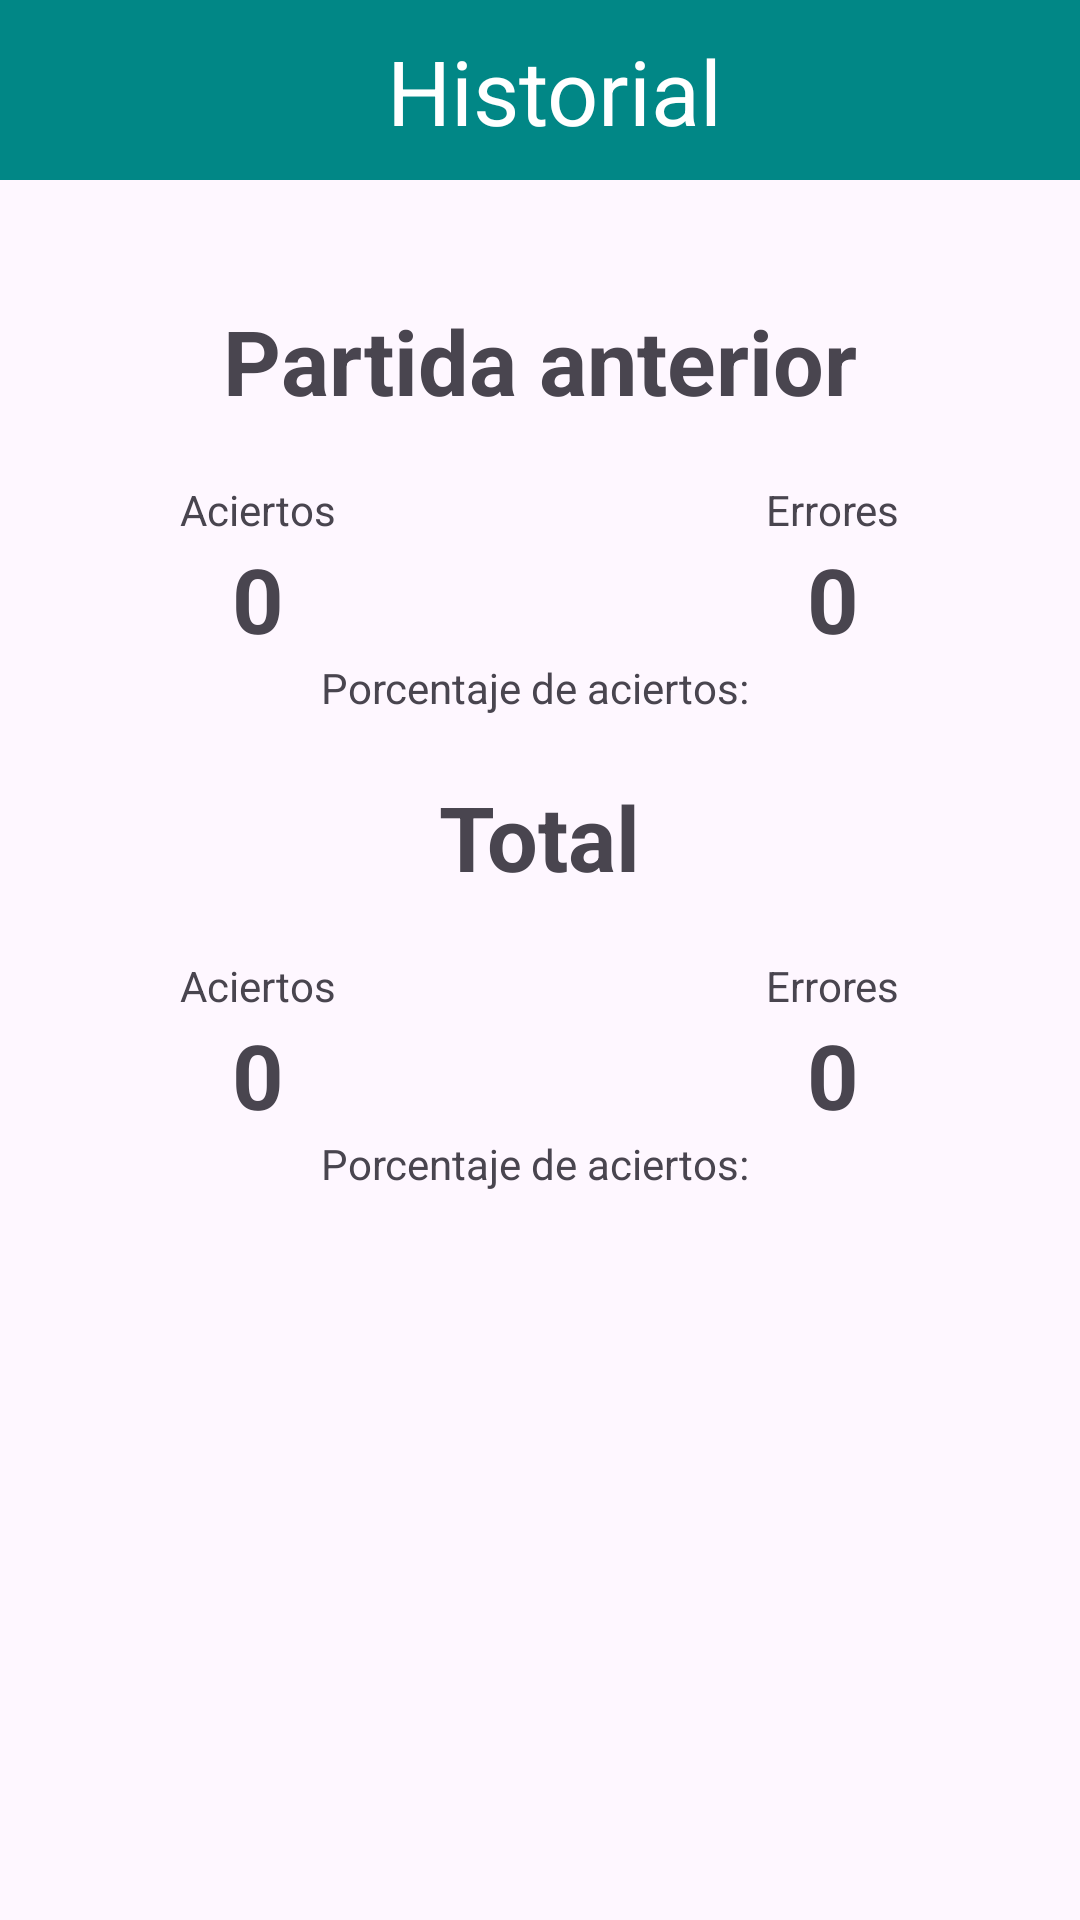

Reconstruct the res/layout file that produces this screen, plus the resources it refers to.
<!-- AndroidManifest.xml: application theme Theme.PM_Practica_1_Tron -->
<!-- res/layout/activity_calcula_tron_resultados.xml -->
<?xml version="1.0" encoding="utf-8"?>
<androidx.constraintlayout.widget.ConstraintLayout xmlns:android="http://schemas.android.com/apk/res/android"
    xmlns:app="http://schemas.android.com/apk/res-auto"
    xmlns:tools="http://schemas.android.com/tools"
    android:id="@+id/main"
    android:layout_width="match_parent"
    android:layout_height="match_parent"
    tools:context=".CalculaTronResultados">

    <androidx.constraintlayout.widget.ConstraintLayout
        android:id="@+id/barraSuperior"
        android:layout_width="match_parent"
        android:layout_height="60dp"
        android:background="@color/design_default_color_secondary_variant"
        app:layout_constraintStart_toStartOf="parent"
        app:layout_constraintTop_toTopOf="parent">

        <ImageView
            android:id="@+id/iconoSup"
            android:layout_width="30dp"
            android:layout_height="30dp"
            android:src="@drawable/baseline_arrow_back_ios_new_24"
            app:layout_constraintBottom_toBottomOf="parent"
            app:layout_constraintStart_toStartOf="parent"
            app:layout_constraintTop_toTopOf="parent"
            android:layout_marginStart="10dp">

        </ImageView>

        <TextView
            android:id="@+id/titulo"
            android:layout_width="wrap_content"
            android:layout_height="wrap_content"
            android:layout_marginStart="10dp"
            android:text="Historial"
            android:textColor="@color/white"
            android:textSize="30dp"
            app:layout_constraintBottom_toBottomOf="parent"
            app:layout_constraintEnd_toEndOf="parent"
            app:layout_constraintStart_toStartOf="parent"
            app:layout_constraintTop_toTopOf="parent">

        </TextView>


    </androidx.constraintlayout.widget.ConstraintLayout>


    <androidx.constraintlayout.widget.ConstraintLayout
        android:layout_width="match_parent"
        android:layout_height="wrap_content"
        app:layout_constraintEnd_toEndOf="parent"
        app:layout_constraintStart_toStartOf="parent"
        app:layout_constraintTop_toBottomOf="@+id/barraSuperior"
        android:layout_margin="20dp">

        <TextView
            android:id="@+id/partidaAnterior"
            android:layout_width="wrap_content"
            android:layout_height="wrap_content"
            android:layout_marginTop="20dp"
            android:text="Partida anterior"
            android:textSize="30dp"
            android:textStyle="bold"
            app:layout_constraintEnd_toEndOf="parent"
            app:layout_constraintStart_toStartOf="parent"
            app:layout_constraintTop_toTopOf="parent" />

        <TextView
            android:id="@+id/total"
            android:layout_width="wrap_content"
            android:layout_height="wrap_content"
            android:layout_marginTop="20dp"
            android:text="Total"
            android:textSize="30dp"
            android:textStyle="bold"
            app:layout_constraintEnd_toEndOf="parent"
            app:layout_constraintStart_toStartOf="parent"
            app:layout_constraintTop_toBottomOf="@+id/porcentajeAciertos"/>

        <TextView
            android:id="@+id/aciertosAnterior"
            android:layout_width="wrap_content"
            android:layout_height="wrap_content"
            android:text="Aciertos"
            android:layout_marginStart="40dp"
            android:layout_marginTop="20dp"
            app:layout_constraintStart_toStartOf="parent"
            app:layout_constraintTop_toBottomOf="@+id/partidaAnterior" />

        <TextView
            android:id="@+id/erroresAnt"
            android:layout_width="wrap_content"
            android:layout_height="wrap_content"
            android:layout_marginEnd="40dp"
            android:text="Errores"
            app:layout_constraintEnd_toEndOf="parent"
            app:layout_constraintTop_toTopOf="@+id/aciertosAnterior" />

        <TextView
            android:id="@+id/porcentajeAciertos"
            android:layout_width="wrap_content"
            android:layout_height="wrap_content"
            android:text="Porcentaje de aciertos: "
            app:layout_constraintEnd_toEndOf="parent"
            app:layout_constraintStart_toStartOf="parent"
            app:layout_constraintTop_toBottomOf="@+id/aciCantNum" />

        <TextView
            android:id="@+id/aciertosActuales"
            android:layout_width="wrap_content"
            android:layout_height="wrap_content"
            android:layout_marginTop="20dp"
            android:text="Aciertos"
            android:layout_marginStart="40dp"
            app:layout_constraintStart_toStartOf="parent"
            app:layout_constraintTop_toBottomOf="@+id/total" />

        <TextView
            android:id="@+id/textView8"
            android:layout_width="wrap_content"
            android:layout_height="wrap_content"
            android:text="Errores"
            android:layout_marginEnd="40dp"
            app:layout_constraintEnd_toEndOf="parent"
            app:layout_constraintTop_toTopOf="@+id/aciertosActuales" />

        <TextView
            android:id="@+id/numAciertosTotal"
            android:layout_width="wrap_content"
            android:layout_height="wrap_content"
            android:text="0"
            android:textSize="30dp"
            android:textStyle="bold"
            app:layout_constraintEnd_toEndOf="@+id/aciertosActuales"
            app:layout_constraintStart_toStartOf="@+id/aciertosActuales"
            app:layout_constraintTop_toBottomOf="@+id/aciertosActuales" />

        <TextView
            android:id="@+id/aciCantNum"
            android:layout_width="wrap_content"
            android:layout_height="wrap_content"
            android:text="0"
            android:textSize="30dp"
            android:textStyle="bold"
            app:layout_constraintEnd_toEndOf="@+id/aciertosAnterior"
            app:layout_constraintStart_toStartOf="@+id/aciertosAnterior"
            app:layout_constraintTop_toBottomOf="@+id/aciertosAnterior" />

        <TextView
            android:id="@+id/errCantNum"
            android:layout_width="wrap_content"
            android:layout_height="wrap_content"
            android:text="0"
            android:textSize="30dp"
            android:textStyle="bold"
            app:layout_constraintEnd_toEndOf="@+id/erroresAnt"
            app:layout_constraintStart_toStartOf="@+id/erroresAnt"
            app:layout_constraintTop_toBottomOf="@+id/erroresAnt" />

        <TextView
            android:id="@+id/numErroresTotal"
            android:layout_width="wrap_content"
            android:layout_height="wrap_content"
            android:text="0"
            android:textSize="30dp"
            android:textStyle="bold"
            app:layout_constraintEnd_toEndOf="@+id/textView8"
            app:layout_constraintStart_toStartOf="@+id/textView8"
            app:layout_constraintTop_toBottomOf="@+id/textView8" />

        <TextView
            android:id="@+id/porcentajeAciertosTotal"
            android:layout_width="wrap_content"
            android:layout_height="wrap_content"
            android:text="Porcentaje de aciertos: "
            app:layout_constraintEnd_toEndOf="parent"
            app:layout_constraintStart_toStartOf="parent"
            app:layout_constraintTop_toBottomOf="@+id/numAciertosTotal" />

    </androidx.constraintlayout.widget.ConstraintLayout>


</androidx.constraintlayout.widget.ConstraintLayout>
<!-- resources referenced by this layout -->
<resources>
  <color name="white">#FFFFFFFF</color>
  <style name="Theme.PM_Practica_1_Tron" parent="Base.Theme.PM_Practica_1_Tron" />
  <style name="Base.Theme.PM_Practica_1_Tron" parent="Theme.Material3.DayNight.NoActionBar">
          
          
      </style>
</resources>
